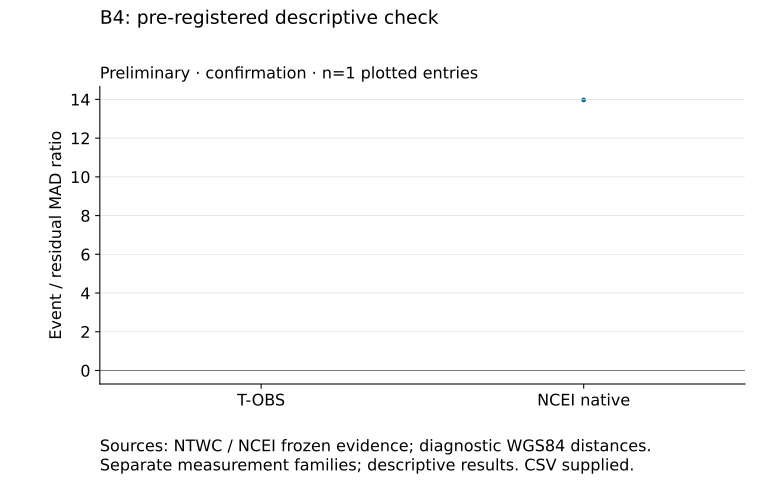

The file beside this chart, header and first rows:
comparison_label, target, x, y
NCEI-native-duration, NCEI-native-duration, 1, 13.97
T-OBS, T-OBS, 0, unknown
